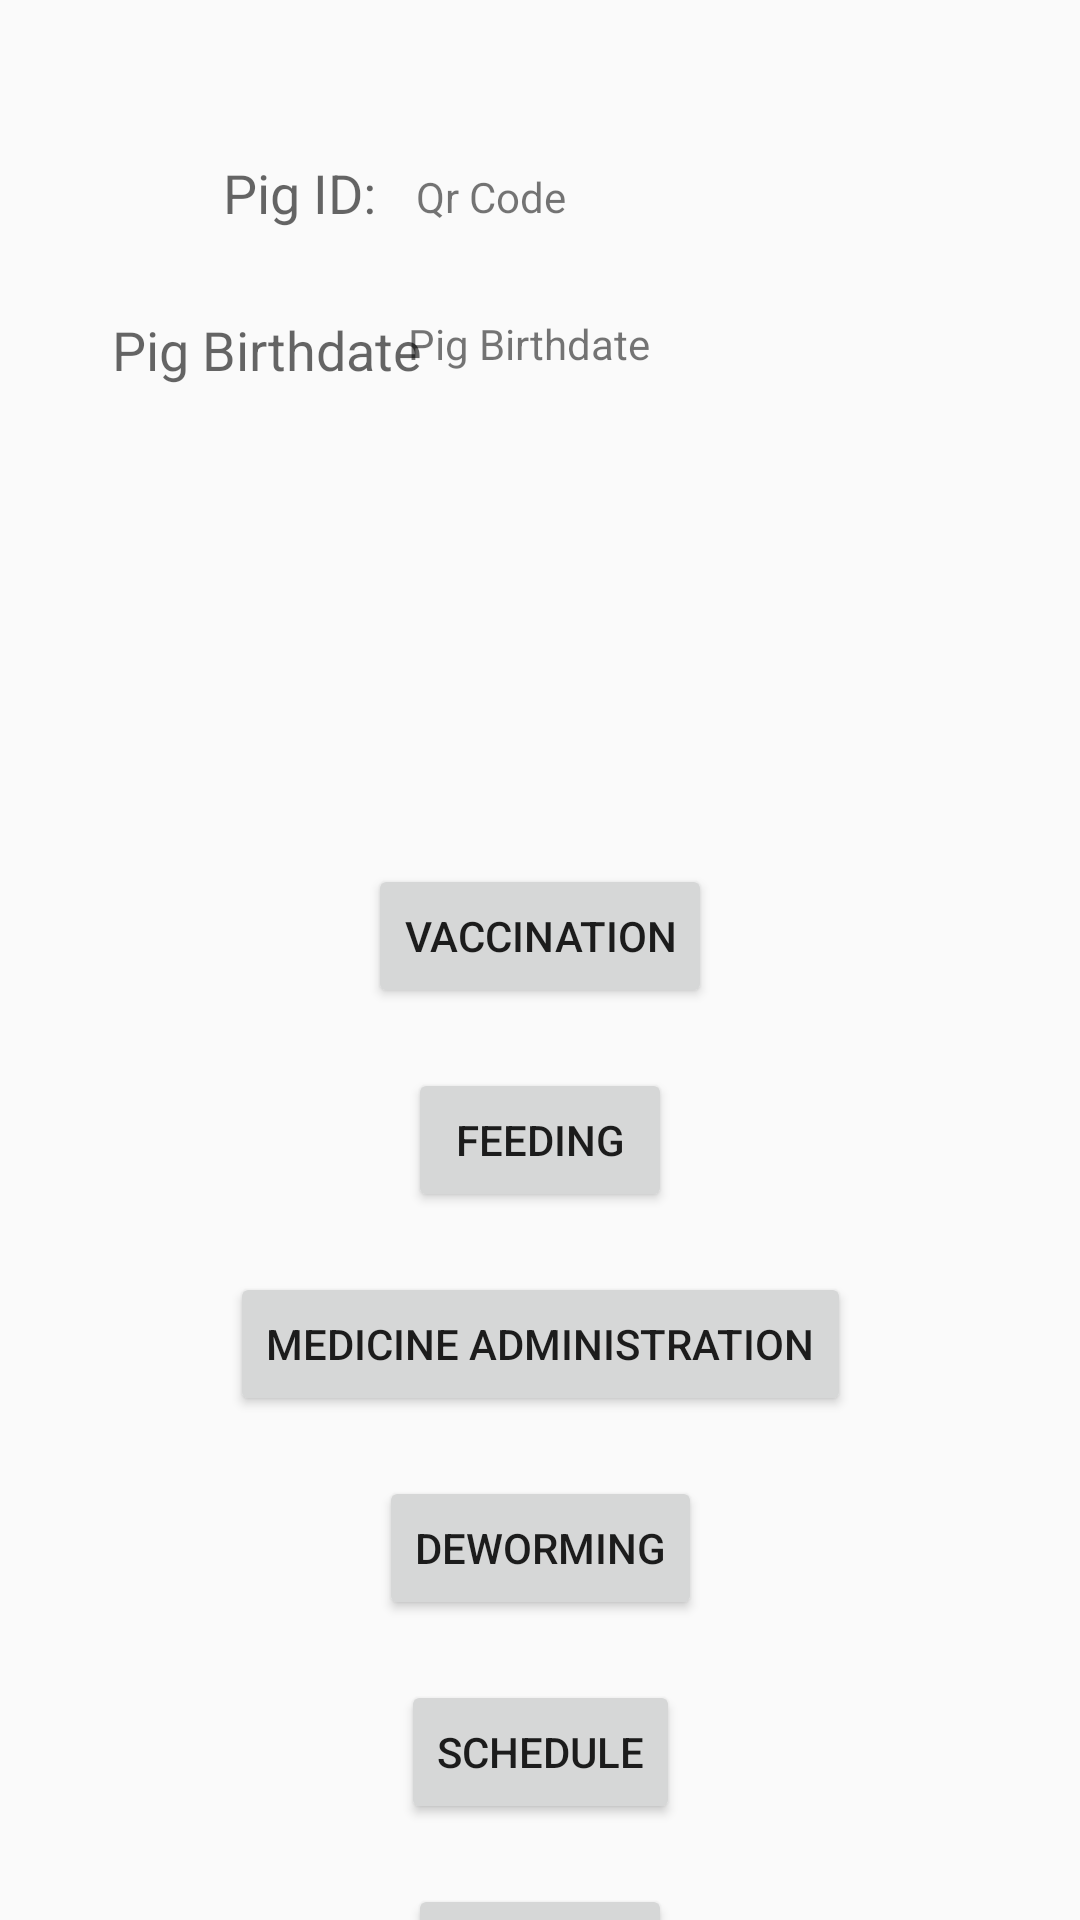

The Android layout XML behind this screen, and the referenced resources:
<!-- AndroidManifest.xml: application theme Theme.AppCompat.Light.NoActionBar -->
<!-- res/layout/activity_view_information.xml -->
<?xml version="1.0" encoding="utf-8"?>
<androidx.constraintlayout.widget.ConstraintLayout xmlns:android="http://schemas.android.com/apk/res/android"
    xmlns:app="http://schemas.android.com/apk/res-auto"
    xmlns:tools="http://schemas.android.com/tools"
    android:layout_width="match_parent"
    android:layout_height="match_parent"
    tools:context=".view_information">

    <TextView
        android:id="@+id/data_qr_code"
        android:layout_width="wrap_content"
        android:layout_height="wrap_content"
        android:layout_marginTop="56dp"
        android:text="Qr Code"
        app:layout_constraintEnd_toEndOf="parent"
        app:layout_constraintHorizontal_bias="0.447"
        app:layout_constraintStart_toStartOf="parent"
        app:layout_constraintTop_toTopOf="parent" />

    <TextView
        android:id="@+id/textView8"
        android:layout_width="wrap_content"
        android:layout_height="wrap_content"
        android:layout_marginTop="52dp"
        android:text="Pig ID:"
        android:textAppearance="@style/TextAppearance.AppCompat.Medium"
        app:layout_constraintEnd_toEndOf="parent"
        app:layout_constraintHorizontal_bias="0.241"
        app:layout_constraintStart_toStartOf="parent"
        app:layout_constraintTop_toTopOf="parent" />

    <TextView
        android:id="@+id/textView5"
        android:layout_width="wrap_content"
        android:layout_height="wrap_content"
        android:layout_marginTop="28dp"
        android:text="Pig Birthdate"
        android:textAppearance="@style/TextAppearance.AppCompat.Medium"
        app:layout_constraintEnd_toEndOf="parent"
        app:layout_constraintHorizontal_bias="0.146"
        app:layout_constraintStart_toStartOf="parent"
        app:layout_constraintTop_toBottomOf="@+id/textView8" />

    <Button
        android:id="@+id/btn_back_scan"
        android:layout_width="wrap_content"
        android:layout_height="wrap_content"
        android:layout_marginTop="20dp"
        android:text="Back"
        app:layout_constraintEnd_toEndOf="parent"
        app:layout_constraintStart_toStartOf="parent"
        app:layout_constraintTop_toBottomOf="@+id/btn_schedule" />

    <Button
        android:id="@+id/btn_medicine_adminstration"
        android:layout_width="wrap_content"
        android:layout_height="wrap_content"
        android:layout_marginTop="20dp"
        android:text="Medicine Administration"
        app:layout_constraintEnd_toEndOf="parent"
        app:layout_constraintStart_toStartOf="parent"
        app:layout_constraintTop_toBottomOf="@+id/btn_feeding" />

    <Button
        android:id="@+id/btn_feeding"
        android:layout_width="wrap_content"
        android:layout_height="wrap_content"
        android:layout_marginTop="20dp"
        android:text="Feeding"
        app:layout_constraintEnd_toEndOf="parent"
        app:layout_constraintStart_toStartOf="parent"
        app:layout_constraintTop_toBottomOf="@+id/btn_vaccination" />

    <Button
        android:id="@+id/btn_vaccination"
        android:layout_width="wrap_content"
        android:layout_height="wrap_content"
        android:layout_marginTop="164dp"
        android:text="Vaccination"
        app:layout_constraintEnd_toEndOf="parent"
        app:layout_constraintStart_toStartOf="parent"
        app:layout_constraintTop_toBottomOf="@+id/data_pig_birthdate" />

    <Button
        android:id="@+id/btn_deworming"
        android:layout_width="wrap_content"
        android:layout_height="wrap_content"
        android:layout_marginTop="20dp"
        android:text="Deworming"
        app:layout_constraintEnd_toEndOf="parent"
        app:layout_constraintStart_toStartOf="parent"
        app:layout_constraintTop_toBottomOf="@+id/btn_medicine_adminstration" />

    <Button
        android:id="@+id/btn_schedule"
        android:layout_width="wrap_content"
        android:layout_height="wrap_content"
        android:layout_marginTop="20dp"
        android:text="Schedule"
        app:layout_constraintEnd_toEndOf="parent"
        app:layout_constraintStart_toStartOf="parent"
        app:layout_constraintTop_toBottomOf="@+id/btn_deworming" />

    <TextView
        android:id="@+id/data_pig_birthdate"
        android:layout_width="wrap_content"
        android:layout_height="wrap_content"
        android:layout_marginTop="30dp"
        android:text="Pig Birthdate"
        app:layout_constraintEnd_toEndOf="parent"
        app:layout_constraintHorizontal_bias="0.487"
        app:layout_constraintStart_toStartOf="parent"
        app:layout_constraintTop_toBottomOf="@+id/data_qr_code" />
</androidx.constraintlayout.widget.ConstraintLayout>
<!-- resources referenced by this layout -->
<resources>

</resources>
